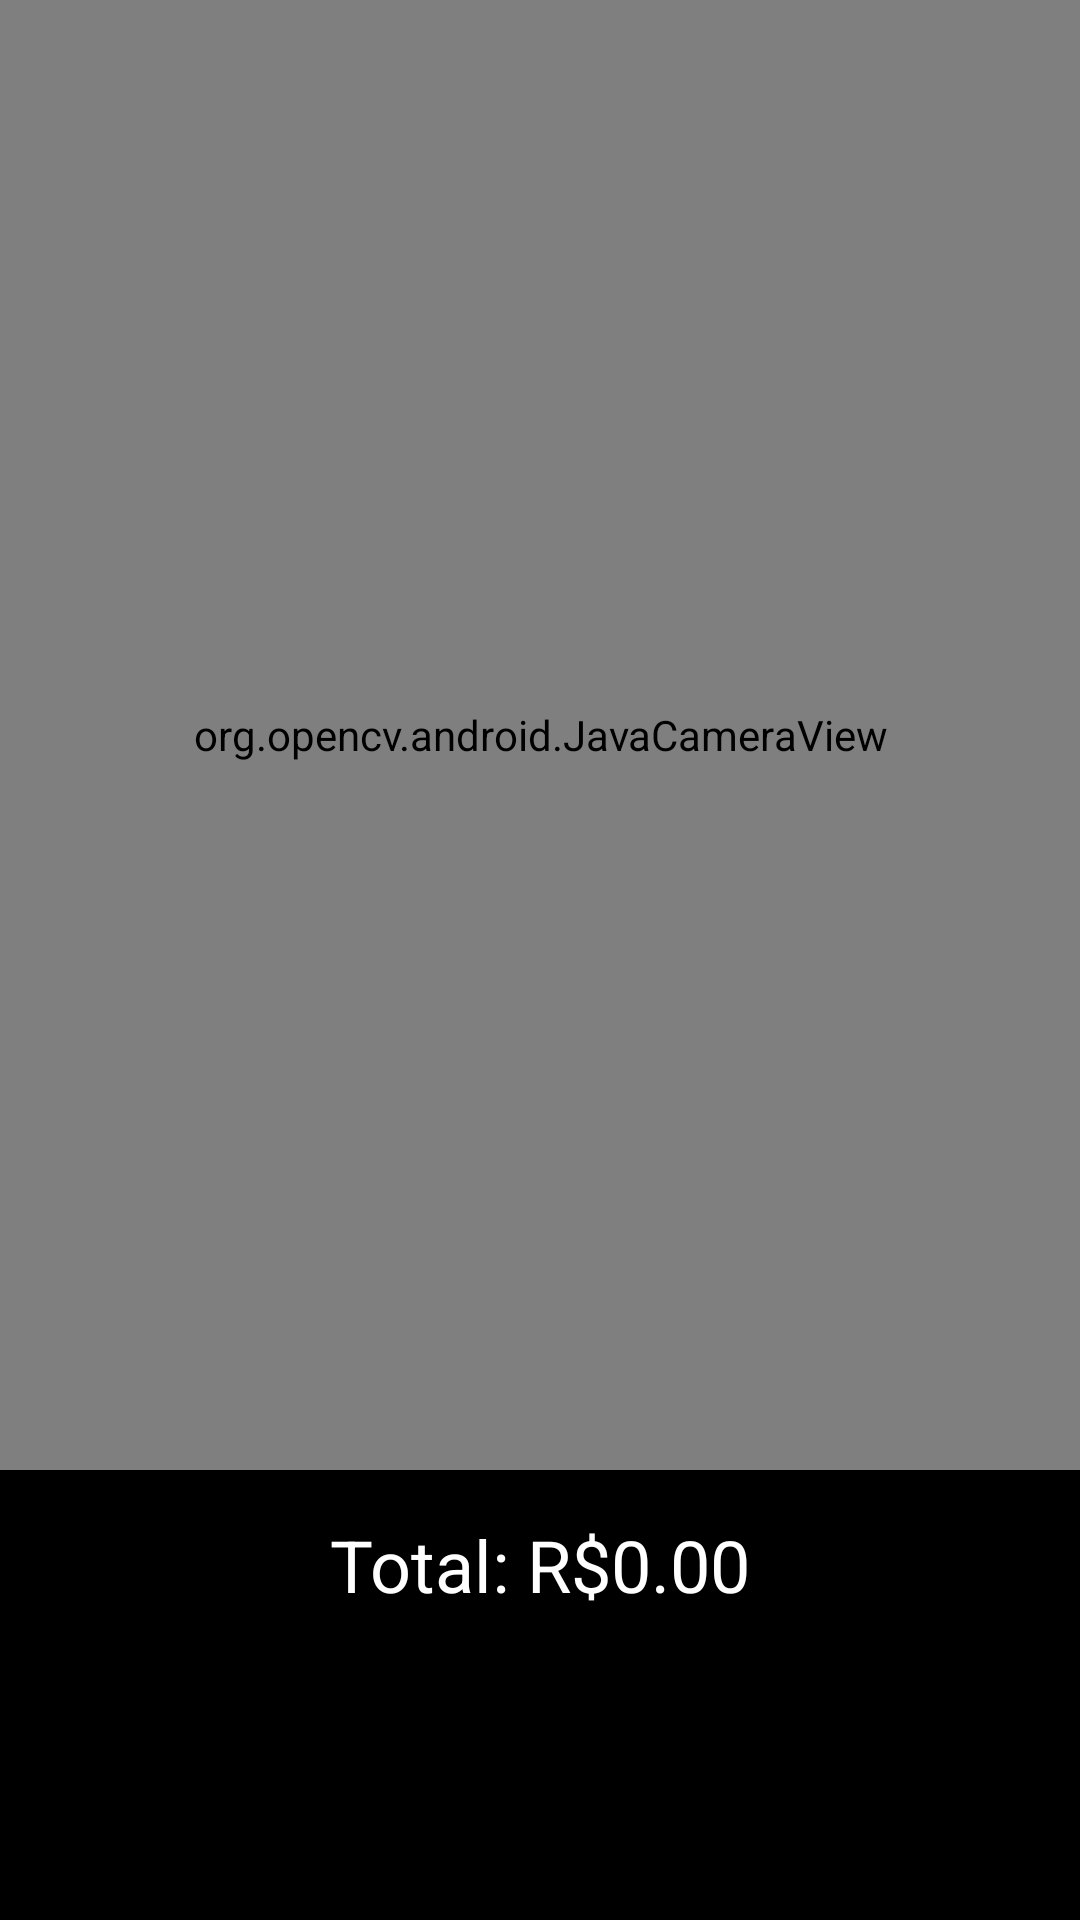

Layout XML and referenced resources for this Android screen:
<!-- AndroidManifest.xml: application theme AppTheme -->
<!-- res/layout/counter_content.xml -->
<?xml version="1.0" encoding="utf-8"?>
<android.support.constraint.ConstraintLayout xmlns:android="http://schemas.android.com/apk/res/android"
    xmlns:app="http://schemas.android.com/apk/res-auto"
    xmlns:opencv="http://schemas.android.com/apk/res-auto"
    android:id="@+id/frameLayout"
    android:layout_width="match_parent"
    android:layout_height="match_parent"
    android:background="#000000"
    android:foregroundTint="#000000">


    <LinearLayout
        android:id="@+id/linearLayout"
        android:layout_width="match_parent"
        android:layout_height="0dp"
        android:layout_marginBottom="150dp"
        android:orientation="horizontal"
        app:layout_constraintBottom_toBottomOf="parent"
        app:layout_constraintEnd_toEndOf="parent"
        app:layout_constraintStart_toStartOf="parent"
        app:layout_constraintTop_toTopOf="parent">

        <org.opencv.android.JavaCameraView
            android:id="@+id/main_surface"
            android:layout_width="fill_parent"
            android:layout_height="fill_parent"
            opencv:camera_id="any"
            opencv:show_fps="true" />
    </LinearLayout>

    <TextView
        android:id="@+id/total"
        android:layout_width="wrap_content"
        android:layout_height="wrap_content"
        android:text="@string/total_sum"
        android:textColor="#FFFFFF"
        android:textSize="24sp"
        app:layout_constraintBottom_toBottomOf="parent"
        app:layout_constraintEnd_toEndOf="parent"
        app:layout_constraintStart_toStartOf="parent"
        app:layout_constraintTop_toBottomOf="@+id/linearLayout"
        app:layout_constraintVertical_bias="0.13" />


</android.support.constraint.ConstraintLayout>
<!-- resources referenced by this layout -->
<resources>
  <string name="total_sum">Total: R$0.00</string>
  <style name="AppTheme" parent="Theme.AppCompat.Light.DarkActionBar">
          <item name="colorPrimary">@color/colorPrimary</item>
          <item name="colorPrimaryDark">@color/colorPrimaryDark</item>
          <item name="colorAccent">@color/colorAccent</item>
          <item name="android:windowBackground">@color/colorlight</item>
      </style>
  <color name="colorPrimary">#008577</color>
  <color name="colorPrimaryDark">#00574B</color>
  <color name="colorAccent">#D81B60</color>
  <color name="colorlight">#bce4b4</color>
</resources>
